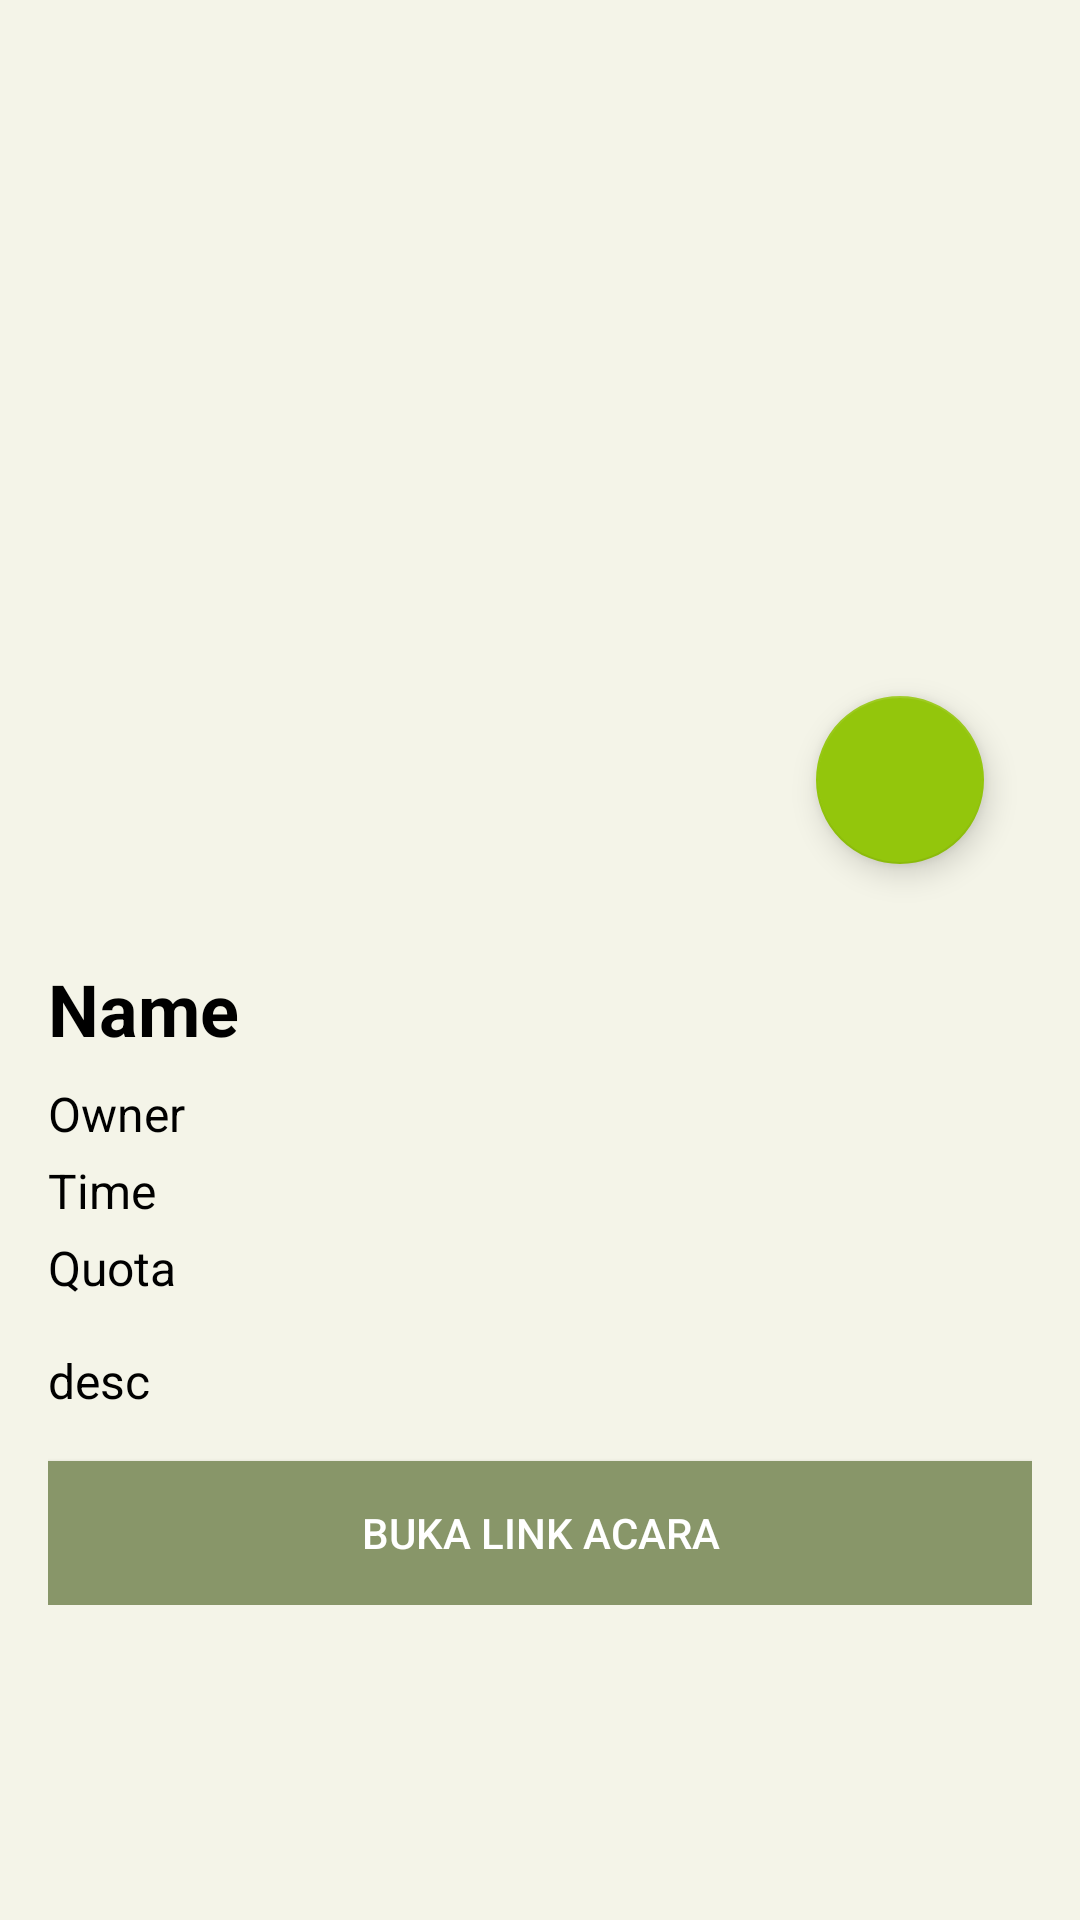

This screen was rendered from an Android layout file. Write that file and the resources it references.
<!-- AndroidManifest.xml: application theme Theme.ListEvent -->
<!-- res/layout/activity_detail.xml -->
<?xml version="1.0" encoding="utf-8"?>
<LinearLayout xmlns:android="http://schemas.android.com/apk/res/android"
    android:layout_width="match_parent"
    android:layout_height="match_parent"
    xmlns:tools="http://schemas.android.com/tools"
    android:orientation="vertical"
    android:padding="16dp"
    android:background="?attr/colorOnBackground">

    <ScrollView
        android:layout_width="match_parent"
        android:layout_height="match_parent"
        tools:ignore="UselessParent">

        <LinearLayout
            android:layout_width="match_parent"
            android:layout_height="wrap_content"
            android:orientation="vertical">

            <ProgressBar
                android:id="@+id/progressBar"
                android:layout_width="wrap_content"
                android:layout_height="wrap_content"
                android:layout_gravity="center"
                android:visibility="gone" /> 

            <ImageView
                android:id="@+id/ivEventImage"
                android:layout_width="match_parent"
                android:layout_height="200dp"
                android:scaleType="centerCrop"
                tools:src="@tools:sample/avatars"
                android:contentDescription="@string/event_image"/>

            
            <com.google.android.material.floatingactionbutton.FloatingActionButton
                android:id="@+id/fabFavorite"
                android:layout_width="wrap_content"
                android:layout_height="wrap_content"
                android:layout_gravity="end|bottom"
                android:layout_margin="16dp"
                android:src="@drawable/favorite2"
                android:contentDescription="@string/add_to_favorite"
                android:backgroundTint="@color/iku"/>



            <TextView
                android:id="@+id/tvEventName"
                android:layout_width="wrap_content"
                android:layout_height="wrap_content"
                android:textSize="24sp"
                android:textStyle="bold"
                android:textColor="?attr/colorOnPrimary"
                android:text="@string/name1"
                android:layout_marginTop="16dp"/>

            <TextView
                android:id="@+id/tvOwnerName"
                android:layout_width="wrap_content"
                android:layout_height="wrap_content"
                android:textSize="16sp"
                android:textColor="?attr/colorOnPrimary"
                android:text="@string/owner1"
                android:layout_marginTop="8dp"/>

            <TextView
                android:id="@+id/tvEventTime"
                android:layout_width="wrap_content"
                android:layout_height="wrap_content"
                android:textSize="16sp"
                android:textColor="?attr/colorOnPrimary"
                android:text="@string/time1"
                android:layout_marginTop="4dp"/>

            <TextView
                android:id="@+id/tvRemainingQuota"
                android:layout_width="wrap_content"
                android:layout_height="wrap_content"
                android:textSize="16sp"
                android:textColor="?attr/colorOnPrimary"
                android:text="@string/quota1"
                android:layout_marginTop="4dp"/>

            <TextView
                android:id="@+id/tvEventDescription"
                android:layout_width="wrap_content"
                android:layout_height="wrap_content"
                android:textSize="16sp"
                android:textColor="?attr/colorOnPrimary"

                android:text="@string/desc1"
                android:layout_marginTop="16dp"/>

            <Button
                android:id="@+id/btnOpenLink"
                android:layout_width="match_parent"
                android:layout_height="wrap_content"
                android:text="@string/buka_link_acara"
                android:layout_marginTop="16dp"
                android:background="?attr/colorPrimary"
                android:textColor="@android:color/white"/>

        </LinearLayout>

    </ScrollView>



</LinearLayout>
<!-- resources referenced by this layout -->
<resources>
  <color name="iku">#93C60C</color>
  <string name="add_to_favorite">favorite\n</string>
  <string name="buka_link_acara">Buka Link Acara</string>
  <string name="desc1">desc</string>
  <string name="event_image">Gambar Event</string>
  <string name="name1">Name</string>
  <string name="owner1">Owner</string>
  <string name="quota1">Quota</string>
  <string name="time1">Time</string>
  <style name="Theme.ListEvent" parent="Theme.MaterialComponents.DayNight.DarkActionBar">
          
          <item name="colorPrimary">@color/iku2</item>
          <item name="colorPrimaryVariant">@color/iku2</item>
          <item name="colorOnPrimary">@color/black</item>
          <item name="colorOnBackground">@color/bekron</item>
  
          
          <item name="colorSecondary">@color/iku</item>
          <item name="colorSecondaryVariant">@color/teal_700</item>
          <item name="colorOnSecondary">@color/black</item>
          <item name="colorOnSecondaryContainer">@color/iku5</item>
          
          <item name="android:statusBarColor">?attr/colorPrimaryVariant</item>
          
      </style>
  <color name="iku2">#889669</color>
  <color name="black">#FF000000</color>
  <color name="bekron">#f4f4e8</color>
  <color name="teal_700">#FF018786</color>
  <color name="iku5">#E9E8E0</color>
</resources>
